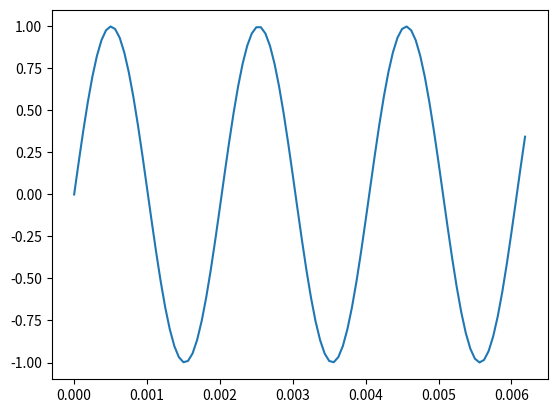

Here is the Python script that generated this plot:
#!/usr/bin/python
# -*- coding: latin-1 -*-

import numpy as np
import matplotlib.pyplot as pyplot
import scipy.io.wavfile

contador = 0

# Definimos una función senoidal simple.
def ondasimple(t, f):
  A = 1.0    # amplitud
  # f = 500.0  # frequencia
  Phi = 0.0  # fase
  return A * np.sin(2 * np.pi * f * t + Phi)

def generar_onda(frec):
  # Generamos 16000 puntos a 16kHz.
  ts = np.arange(16000.0) / 16000.0
  # Armamos una onda senoidal discretizada.
  onda = []
  for t in ts:
    onda.append(ondasimple(t, frec))
  onda = np.array(onda)
  global contador
  contador += 1
  return [ts, onda]

def guardar(onda, archivo):
  # La guardamos como wav.
  wavdata = np.array(onda * 10000.0, dtype=np.int16)
  scipy.io.wavfile.write(archivo + '.wav', 16000, wavdata)

def graficar(ts, onda, archivo):
  # Graficamos la onda.
  pyplot.clf()
  pyplot.plot(ts[0:100], onda[0:100])
  pyplot.savefig(archivo + '.png')

def procesar_onda(frec, archivo):
  ts_onda = generar_onda(frec)
  guardar(ts_onda[1], archivo)
  graficar(ts_onda[0], ts_onda[1], archivo)

# Ejemplo:
procesar_onda(500.0, 'mionda')

# Ejercicios:
#
# 1. Generar un archivo wav para cada nota musical Do, Re, Mi,
#    Fa, Sol, La, Si. Consultar las frecuencias en
#    http://www.phy.mtu.edu/~suits/notefreqs.html
#    Tomar como referencia La = 440Hz.
#
# DO
procesar_onda(261.63, 'do')
# RE
procesar_onda(293.66, 're')
# MI
procesar_onda(329.63, 'mi')
# FA
procesar_onda(349.23, 'fa')
# SOL
procesar_onda(392.00, 'sol')
# LA
procesar_onda(440.0, 'la')
# SI
procesar_onda(493.88, 'si')

# 2. Buscar la frecuencia más aguda y más grave que pueden percibir.
#
# 3. Percepcion relativa. Escuchar la diferencia entre dos tonos graves
#    separados por 100Hz (ej: 200 y 300Hz) y dos tonos agudos separados
#    también por 100Hz (ej: 1200 y 1300Hz).
#
# 4. Crear una onda cuadrada a 500 Hz, modificando ondasimple(t) de modo
#    que devuelva solamente 1 o -1. Generar un wav y comparar con una
#    senoidal de la misma frecuencia.
#
# 5. Repetir el punto anterior para 100Hz y para 1000Hz. ¿En algún caso
#    suenan parecidas las ondas senoidales y cuadradas? (Más allá de las
#    diferencias de volumen).

